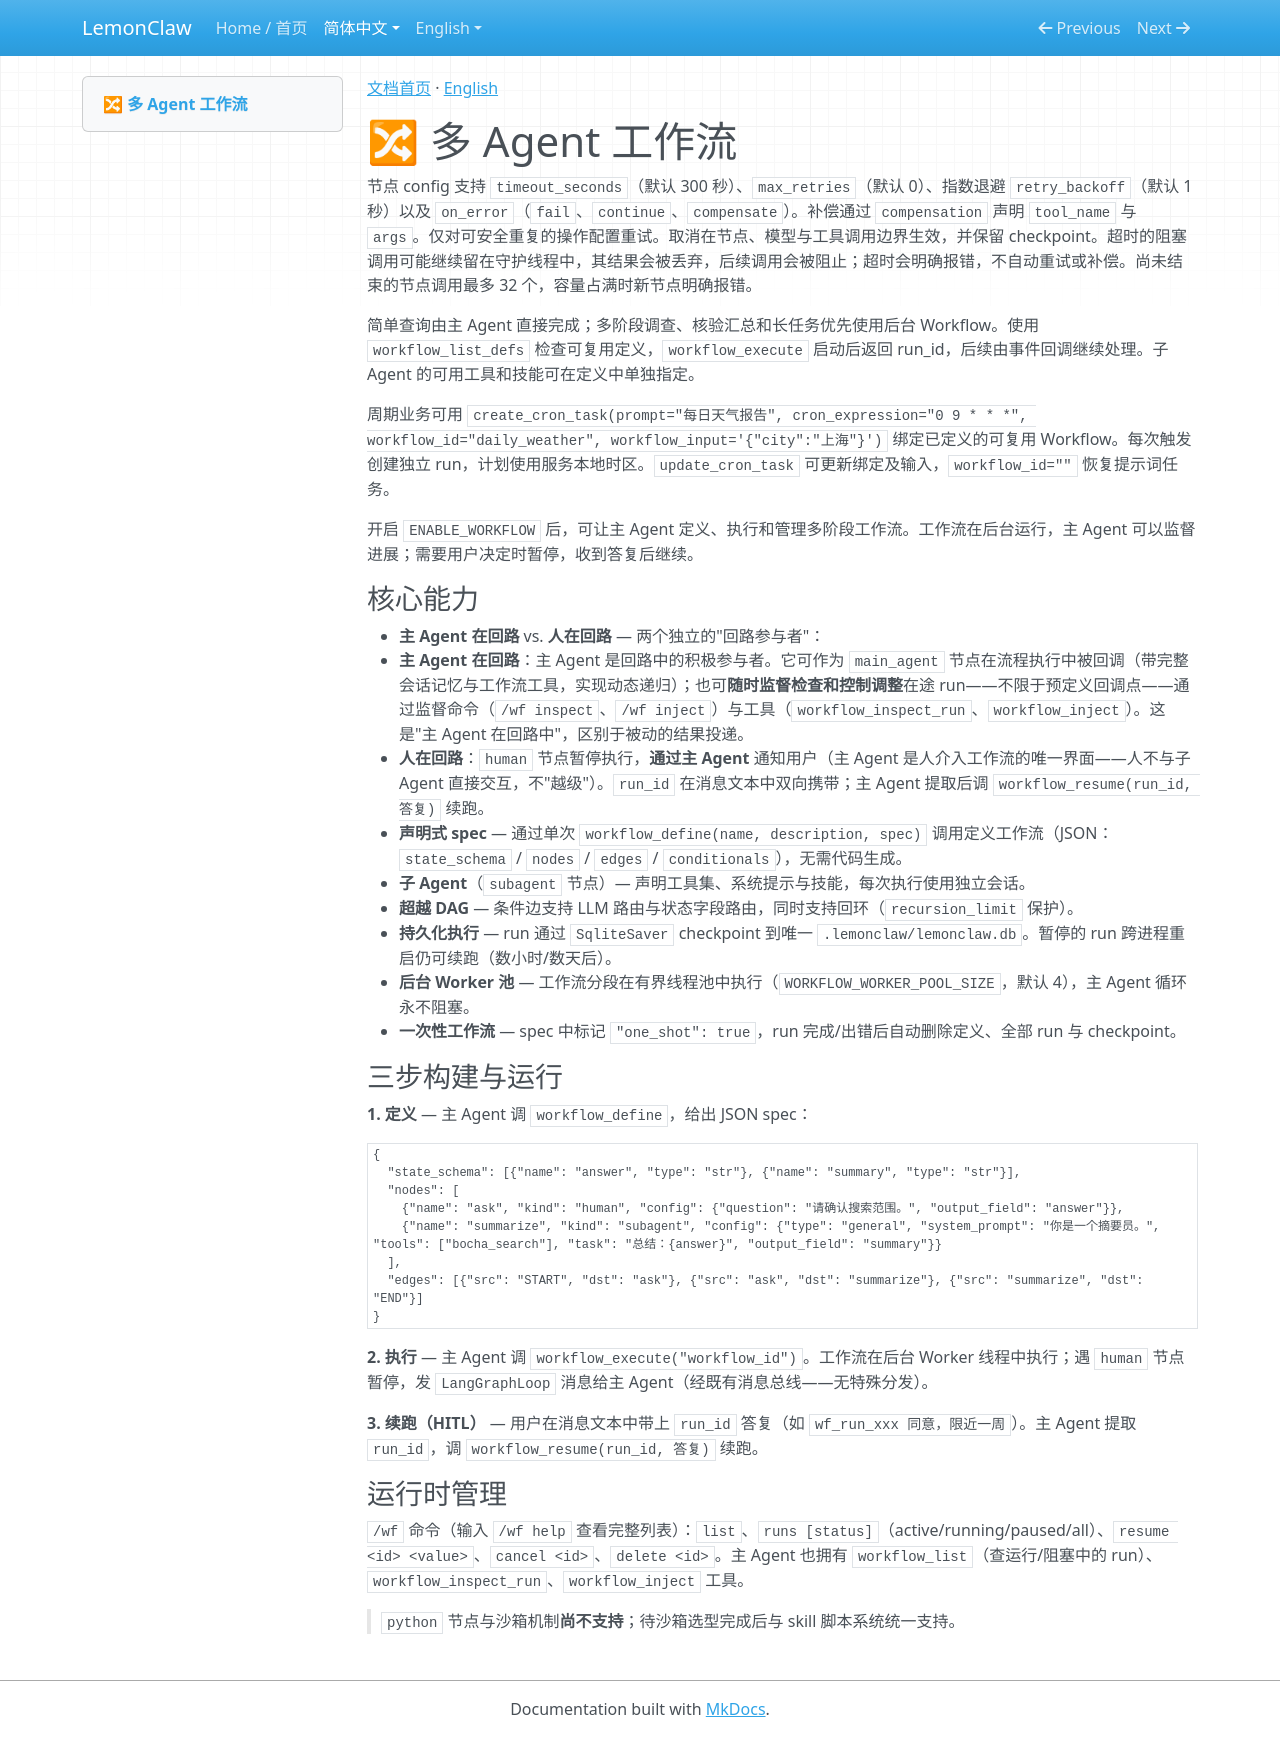

repository: nl8590687/lemonclaw · page: zh/workflows/index.html · generator: mkdocs

[文档首页](index.md) · [English](../en/workflows.md)

# 🔀 多 Agent 工作流

节点 config 支持 `timeout_seconds`（默认 300 秒）、`max_retries`（默认 0）、指数退避 `retry_backoff`（默认 1 秒）以及 `on_error`（`fail`、`continue`、`compensate`）。补偿通过 `compensation` 声明 `tool_name` 与 `args`。仅对可安全重复的操作配置重试。取消在节点、模型与工具调用边界生效，并保留 checkpoint。超时的阻塞调用可能继续留在守护线程中，其结果会被丢弃，后续调用会被阻止；超时会明确报错，不自动重试或补偿。尚未结束的节点调用最多 32 个，容量占满时新节点明确报错。


简单查询由主 Agent 直接完成；多阶段调查、核验汇总和长任务优先使用后台 Workflow。使用 `workflow_list_defs` 检查可复用定义，`workflow_execute` 启动后返回 run_id，后续由事件回调继续处理。子 Agent 的可用工具和技能可在定义中单独指定。

周期业务可用 `create_cron_task(prompt="每日天气报告", cron_expression="0 9 * * *", workflow_id="daily_weather", workflow_input='{"city":"上海"}')` 绑定已定义的可复用 Workflow。每次触发创建独立 run，计划使用服务本地时区。`update_cron_task` 可更新绑定及输入，`workflow_id=""` 恢复提示词任务。


开启 `ENABLE_WORKFLOW` 后，可让主 Agent 定义、执行和管理多阶段工作流。工作流在后台运行，主 Agent 可以监督进展；需要用户决定时暂停，收到答复后继续。

### 核心能力

- **主 Agent 在回路** vs. **人在回路** — 两个独立的"回路参与者"：
  - **主 Agent 在回路**：主 Agent 是回路中的积极参与者。它可作为 `main_agent` 节点在流程执行中被回调（带完整会话记忆与工作流工具，实现动态递归）；也可**随时监督检查和控制调整**在途 run——不限于预定义回调点——通过监督命令（`/wf inspect`、`/wf inject`）与工具（`workflow_inspect_run`、`workflow_inject`）。这是"主 Agent 在回路中"，区别于被动的结果投递。
  - **人在回路**：`human` 节点暂停执行，**通过主 Agent** 通知用户（主 Agent 是人介入工作流的唯一界面——人不与子 Agent 直接交互，不"越级"）。`run_id` 在消息文本中双向携带；主 Agent 提取后调 `workflow_resume(run_id, 答复)` 续跑。
- **声明式 spec** — 通过单次 `workflow_define(name, description, spec)` 调用定义工作流（JSON：`state_schema` / `nodes` / `edges` / `conditionals`），无需代码生成。
- **子 Agent**（`subagent` 节点）— 声明工具集、系统提示与技能，每次执行使用独立会话。
- **超越 DAG** — 条件边支持 LLM 路由与状态字段路由，同时支持回环（`recursion_limit` 保护）。
- **持久化执行** — run 通过 `SqliteSaver` checkpoint 到唯一 `.lemonclaw/lemonclaw.db`。暂停的 run 跨进程重启仍可续跑（数小时/数天后）。
- **后台 Worker 池** — 工作流分段在有界线程池中执行（`WORKFLOW_WORKER_POOL_SIZE`，默认 4），主 Agent 循环永不阻塞。
- **一次性工作流** — spec 中标记 `"one_shot": true`，run 完成/出错后自动删除定义、全部 run 与 checkpoint。

### 三步构建与运行

**1. 定义** — 主 Agent 调 `workflow_define`，给出 JSON spec：

```json
{
  "state_schema": [{"name": "answer", "type": "str"}, {"name": "summary", "type": "str"}],
  "nodes": [
    {"name": "ask", "kind": "human", "config": {"question": "请确认搜索范围。", "output_field": "answer"}},
    {"name": "summarize", "kind": "subagent", "config": {"type": "general", "system_prompt": "你是一个摘要员。", "tools": ["bocha_search"], "task": "总结：{answer}", "output_field": "summary"}}
  ],
  "edges": [{"src": "START", "dst": "ask"}, {"src": "ask", "dst": "summarize"}, {"src": "summarize", "dst": "END"}]
}
```

**2. 执行** — 主 Agent 调 `workflow_execute("workflow_id")`。工作流在后台 Worker 线程中执行；遇 `human` 节点暂停，发 `LangGraphLoop` 消息给主 Agent（经既有消息总线——无特殊分发）。

**3. 续跑（HITL）** — 用户在消息文本中带上 `run_id` 答复（如 `wf_run_xxx 同意，限近一周`）。主 Agent 提取 `run_id`，调 `workflow_resume(run_id, 答复)` 续跑。

### 运行时管理

`/wf` 命令（输入 `/wf help` 查看完整列表）：`list`、`runs [status]`（active/running/paused/all）、`resume <id> <value>`、`cancel <id>`、`delete <id>`。主 Agent 也拥有 `workflow_list`（查运行/阻塞中的 run）、`workflow_inspect_run`、`workflow_inject` 工具。

> `python` 节点与沙箱机制**尚不支持**；待沙箱选型完成后与 skill 脚本系统统一支持。
